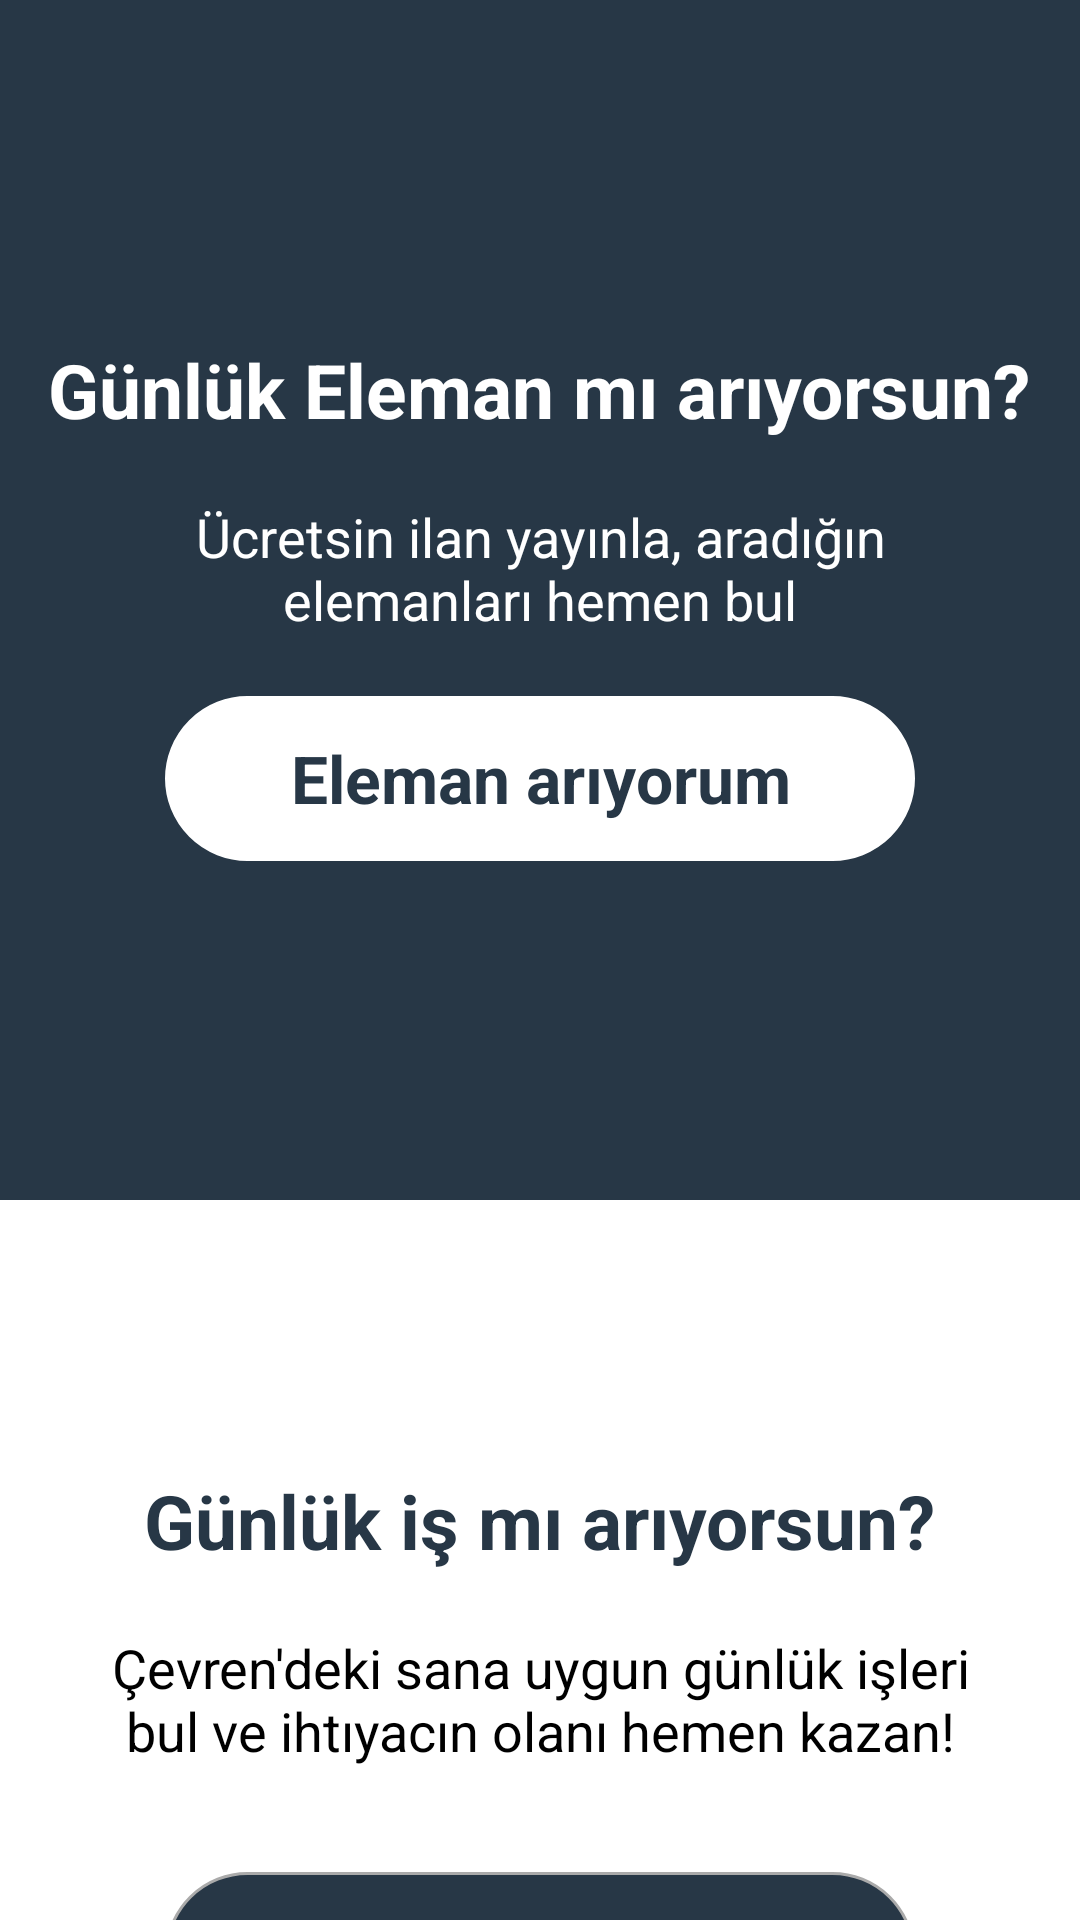

This screen was rendered from an Android layout file. Write that file and the resources it references.
<!-- AndroidManifest.xml: application theme Theme.GunlukIs -->
<!-- res/layout/activity_hangi_kullanici.xml -->
<?xml version="1.0" encoding="utf-8"?>
<RelativeLayout

    xmlns:android="http://schemas.android.com/apk/res/android"
    xmlns:app="http://schemas.android.com/apk/res-auto"
    xmlns:tools="http://schemas.android.com/tools"
    android:layout_width="match_parent"
    android:layout_gravity="center"
    android:layout_height="match_parent"
    android:layout_centerVertical="true"
    tools:context=".activities.HangiKullaniciActivity">

    <LinearLayout
        android:id="@+id/elemanLinearlayout"
        android:layout_width="match_parent"
        android:layout_height="400dp"
        android:orientation="vertical"
        android:gravity="center"
        android:background="@color/pickColor"
        >
        <TextView
            android:layout_width="wrap_content"
            android:layout_height="wrap_content"
           android:text="Günlük Eleman mı arıyorsun?"
            android:textSize="25sp"
            android:textStyle="bold"
            android:textColor="@color/white"
            />
       <TextView
           android:layout_width="wrap_content"
           android:layout_height="wrap_content"
           android:textColor="@color/white"
           android:layout_marginStart="35dp"
           android:layout_marginEnd="35dp"
           android:layout_marginTop="20dp"
           android:layout_marginBottom="20dp"
           android:text="Ücretsin ilan yayınla, aradığın elemanları hemen bul"
           android:textSize="18sp"
           android:gravity="center"
           />

        <TextView
            android:id="@+id/ElemanAriyorum"
            android:layout_width="250dp"
            android:layout_height="55dp"
            android:layout_centerInParent="true"
            android:gravity="center"
            android:text="Eleman arıyorum"
            android:textColor="@color/pickColor"
            android:background="@drawable/switch_tumbs"
            android:backgroundTint="@color/white"
            android:textSize="22sp"
            android:textStyle="bold"
            />

    </LinearLayout>

    <TextView
        android:id="@+id/ismiAriyorsun"
        android:layout_width="wrap_content"
        android:layout_height="wrap_content"
        android:layout_below="@id/elemanLinearlayout"
        android:layout_centerInParent="true"
        android:layout_marginTop="90sp"
        android:text="Günlük iş mı arıyorsun?"
        android:textColor="@color/pickColor"
        android:textSize="25sp"
        android:textStyle="bold" />
    <TextView
        android:id="@+id/gulukisibul"
        android:layout_width="wrap_content"
        android:layout_height="wrap_content"
        android:textColor="@color/black"
        android:layout_marginStart="35dp"
        android:layout_marginEnd="35dp"
        android:layout_marginTop="20dp"
        android:layout_marginBottom="20dp"
        android:text="Çevren'deki sana uygun günlük işleri bul ve ihtıyacın olanı hemen kazan!"
        android:textSize="18sp"
        android:gravity="center"
        android:layout_below="@id/ismiAriyorsun"
        />


    <TextView
        android:id="@+id/IsAriyorum"
        android:layout_width="250dp"
        android:layout_height="55dp"
        android:layout_below="@id/gulukisibul"
        android:layout_centerInParent="true"
        android:layout_marginTop="15dp"
        android:layout_marginBottom="20dp"
        android:background="@drawable/switch_tumbs"
        android:gravity="center"
        android:text="Iş arıyorum"
        android:textColor="@color/white"
        android:textSize="22sp"
        android:textStyle="bold" />


</RelativeLayout>
<!-- resources referenced by this layout -->
<resources>
  <color name="black">#FF000000</color>
  <color name="pickColor">#273746</color>
  <color name="white">#FFFFFFFF</color>
  <!-- drawable switch_tumbs (drawable) -->
  <?xml version="1.0" encoding="utf-8"?>
  <shape
      android:shape="rectangle"
      xmlns:android="http://schemas.android.com/apk/res/android">
      <solid android:color="@color/pickColor" />
      <corners android:radius="50dp"/>
      <stroke android:width="1dp" android:color="@android:color/darker_gray"/>
  </shape>
  <style name="Theme.GunlukIs" parent="Theme.MaterialComponents.DayNight.NoActionBar">
          
          <item name="colorPrimary">@color/purple_500</item>
          <item name="colorPrimaryVariant">@color/purple_700</item>
          <item name="colorOnPrimary">@color/white</item>
          
          <item name="colorSecondary">@color/teal_200</item>
          <item name="colorSecondaryVariant">@color/teal_700</item>
          <item name="colorOnSecondary">@color/black</item>
          
          <item name="android:statusBarColor">?attr/colorPrimaryVariant</item>
          
      </style>
  <color name="purple_500">#FF6200EE</color>
  <color name="purple_700">#FF3700B3</color>
  <color name="teal_200">#FF03DAC5</color>
  <color name="teal_700">#FF018786</color>
</resources>
